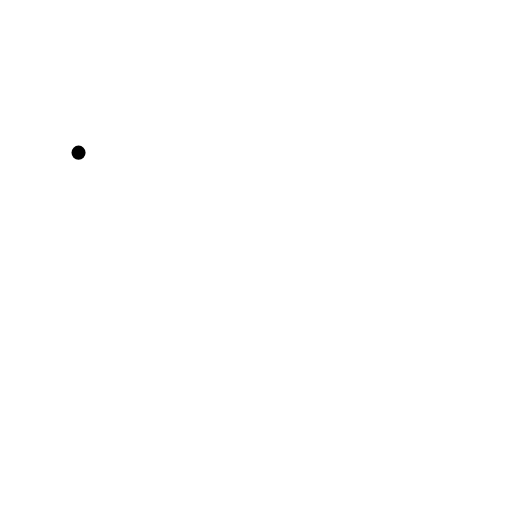
t = 0.00 s
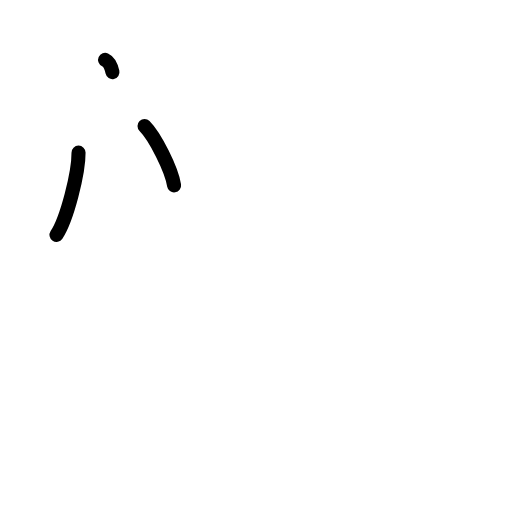
t = 2.40 s
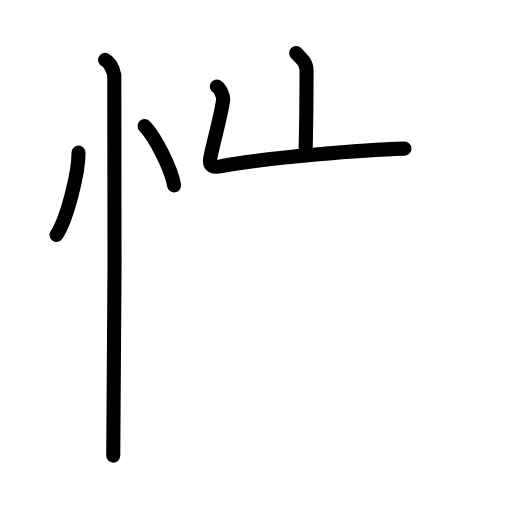
t = 4.80 s
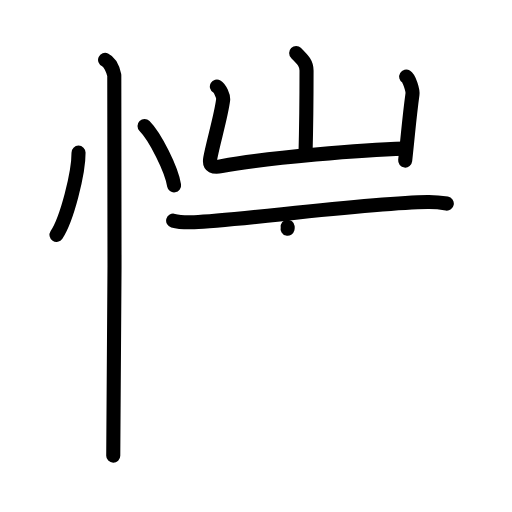
t = 7.20 s
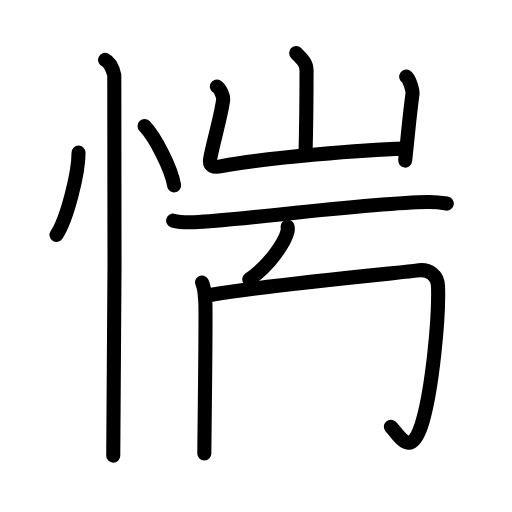
t = 9.60 s
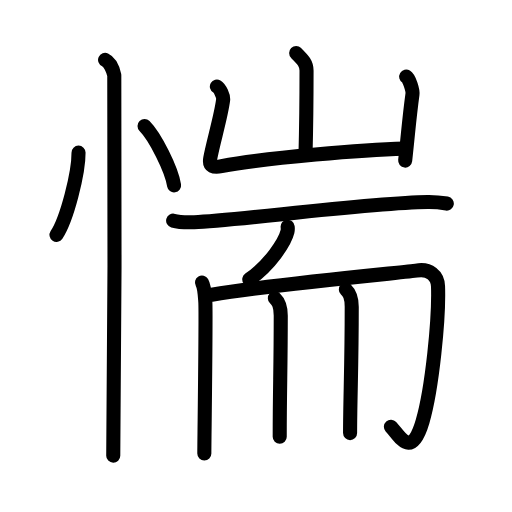
t = 12.00 s

The animated SVG that drew these frames (rendered in a browser with its animation timeline set to each time). Animation: 38 SMIL elements (animate=38); one cycle of 12.00 s.

<?xml version="1.0" encoding="UTF-8"?>
<!--
AniKanjiVG is licensed by CC-BY-SA Paul C. Sommerhoff (https://bitbucket.org/sommerhoff/anikanjivg).
AniKanjiVG uses KanjiVG which is licensed by CC-BY-SA Ulrich Apel (http://kanjivg.tagaini.net).
See also http://creativecommons.org/licenses/by-sa/3.0/
-->
<svg xmlns:kvg='http://kanjivg.tagaini.net' xmlns='http://www.w3.org/2000/svg' width='109' height='109' viewBox='0 0 109 109' style='fill:none;stroke:#000000;stroke-width:3;stroke-linecap:round;stroke-linejoin:round;' id="kvg:kanji_060f4"><g id="kvg:060f4" kvg:element="惴"><g id="kvg:060f4-g1" kvg:element="忄" kvg:variant="true" kvg:original="心" kvg:position="left" kvg:radical="general"><path id="kvg:060f4-s1" kvg:type="㇔" d="M16.72,32.5c0.03,4.31-2.47,14.14-4.69,17.5"><animate attributeName="d" begin="0.0s" dur="1.0s" from="M16.72,32.5C16.72,32.5,16.72,32.5,16.72,32.5" to="M16.72,32.5c0.03,4.31-2.47,14.14-4.69,17.5" />
</path>
<path id="kvg:060f4-s2" kvg:type="㇔" d="M30.77,26.83c2.22,2.23,5.74,9.17,6.29,12.63"><animate attributeName="d" begin="1.0s" dur="1.0s" from="M30.77,26.83C30.77,26.83,30.77,26.83,30.77,26.83" to="M30.77,26.83c2.22,2.23,5.74,9.17,6.29,12.63" />
<animate attributeName="d" begin="0s" dur="1.0s" from="M-100,-100" to="M-100,-100" />
</path>
<path id="kvg:060f4-s3" kvg:type="㇑" d="M22.37,12.75c1.09,0.5,1.74,2.25,1.96,3.25c0.22,1,0,74.75-0.22,81"><animate attributeName="d" begin="2.0s" dur="0.5s" from="M22.37,12.75C22.37,12.75,22.37,12.75,22.37,12.75" to="M22.37,12.75c1.09,0.5,1.74,2.25,1.96,3.25" />
<animate attributeName="d" begin="2.5s" dur="0.5s" from="M22.37,12.75c1.09,0.5,1.74,2.25,1.96,3.25c0,0,0,0,0,0,0" to="M22.37,12.75c1.09,0.5,1.74,2.25,1.96,3.25c0.22,1,0,74.75-0.22,81" />
<animate attributeName="d" begin="0s" dur="2.0s" from="M-100,-100" to="M-100,-100" />
</path>
</g>
<g id="kvg:060f4-g2" kvg:position="right"><g id="kvg:060f4-g3" kvg:element="山" kvg:position="top"><path id="kvg:060f4-s4" kvg:type="㇑a" d="M63.05,11.29c1.47,1.47,2.21,2.18,2.21,3.74c0,6.6-0.09,13.02-0.22,17.94"><animate attributeName="d" begin="3.0s" dur="0.5s" from="M63.05,11.29C63.05,11.29,63.05,11.29,63.05,11.29" to="M63.05,11.29c1.47,1.47,2.21,2.18,2.21,3.74" />
<animate attributeName="d" begin="3.5s" dur="0.5s" from="M63.05,11.29c1.47,1.47,2.21,2.18,2.21,3.74c0,0,0,0,0,0,0" to="M63.05,11.29c1.47,1.47,2.21,2.18,2.21,3.74c0,6.6-0.09,13.02-0.22,17.94" />
<animate attributeName="d" begin="0s" dur="3.0s" from="M-100,-100" to="M-100,-100" />
</path>
<path id="kvg:060f4-s5" kvg:type="㇄a" d="M46.17,18.42c0.67,0.39,1.43,2.07,1.33,2.86c-0.44,3.52-2.14,9.09-2.74,12.43c-0.32,1.78,0.76,1.98,2.41,1.67c9.84-1.88,30.57-3.51,38.93-3.73"><animate attributeName="d" begin="4.0s" dur="0.25s" from="M46.17,18.42C46.17,18.42,46.17,18.42,46.17,18.42" to="M46.17,18.42c0.67,0.39,1.43,2.07,1.33,2.86" />
<animate attributeName="d" begin="4.25s" dur="0.25s" from="M46.17,18.42c0.67,0.39,1.43,2.07,1.33,2.86c0,0,0,0,0,0,0" to="M46.17,18.42c0.67,0.39,1.43,2.07,1.33,2.86c-0.44,3.52-2.14,9.09-2.74,12.43" />
<animate attributeName="d" begin="4.5s" dur="0.25s" from="M46.17,18.42c0.67,0.39,1.43,2.07,1.33,2.86c-0.44,3.52-2.14,9.09-2.74,12.43c0,0,0,0,0,0,0" to="M46.17,18.42c0.67,0.39,1.43,2.07,1.33,2.86c-0.44,3.52-2.14,9.09-2.74,12.43c-0.32,1.78,0.76,1.98,2.41,1.67" />
<animate attributeName="d" begin="4.75s" dur="0.25s" from="M46.17,18.42c0.67,0.39,1.43,2.07,1.33,2.86c-0.44,3.52-2.14,9.09-2.74,12.43c-0.32,1.78,0.76,1.98,2.41,1.67c0,0,0,0,0,0,0" to="M46.17,18.42c0.67,0.39,1.43,2.07,1.33,2.86c-0.44,3.52-2.14,9.09-2.74,12.43c-0.32,1.78,0.76,1.98,2.41,1.67c9.84-1.88,30.57-3.51,38.93-3.73" />
<animate attributeName="d" begin="0s" dur="4.0s" from="M-100,-100" to="M-100,-100" />
</path>
<path id="kvg:060f4-s6" kvg:type="㇑" d="M86.48,16.32c0.67,0.4,1.44,2.95,1.33,3.74c-0.66,4.84-0.81,7.19-1.55,14.13"><animate attributeName="d" begin="5.0s" dur="0.5s" from="M86.48,16.32C86.48,16.32,86.48,16.32,86.48,16.32" to="M86.48,16.32c0.67,0.4,1.44,2.95,1.33,3.74" />
<animate attributeName="d" begin="5.5s" dur="0.5s" from="M86.48,16.32c0.67,0.4,1.44,2.95,1.33,3.74c0,0,0,0,0,0,0" to="M86.48,16.32c0.67,0.4,1.44,2.95,1.33,3.74c-0.66,4.84-0.81,7.19-1.55,14.13" />
<animate attributeName="d" begin="0s" dur="5.0s" from="M-100,-100" to="M-100,-100" />
</path>
</g>
<g id="kvg:060f4-g4" kvg:element="而" kvg:position="bottom"><g id="kvg:060f4-g5" kvg:position="top"><path id="kvg:060f4-s7" kvg:type="㇐" d="M36.86,46.98c1.17,0.33,3.32,0.37,4.49,0.33c9.01-0.34,36.89-4.12,49.67-4.29c1.95-0.03,3.12,0.16,4.1,0.32"><animate attributeName="d" begin="6.0s" dur="0.3333333333333333s" from="M36.86,46.98C36.86,46.98,36.86,46.98,36.86,46.98" to="M36.86,46.98c1.17,0.33,3.32,0.37,4.49,0.33" />
<animate attributeName="d" begin="6.333333333333333s" dur="0.3333333333333333s" from="M36.86,46.98c1.17,0.33,3.32,0.37,4.49,0.33c0,0,0,0,0,0,0" to="M36.86,46.98c1.17,0.33,3.32,0.37,4.49,0.33c9.01-0.34,36.89-4.12,49.67-4.29" />
<animate attributeName="d" begin="6.666666666666667s" dur="0.3333333333333333s" from="M36.86,46.98c1.17,0.33,3.32,0.37,4.49,0.33c9.01-0.34,36.89-4.12,49.67-4.29c0,0,0,0,0,0,0" to="M36.86,46.98c1.17,0.33,3.32,0.37,4.49,0.33c9.01-0.34,36.89-4.12,49.67-4.29c1.95-0.03,3.12,0.16,4.1,0.32" />
<animate attributeName="d" begin="0s" dur="6.0s" from="M-100,-100" to="M-100,-100" />
</path>
<path id="kvg:060f4-s8" kvg:type="㇒" d="M61.24,48.26c0.03,0.26,0.05,0.68-0.04,1.06c-0.56,2.24-3.76,7.14-8.13,10.15"><animate attributeName="d" begin="7.0s" dur="0.5s" from="M61.24,48.26C61.24,48.26,61.24,48.26,61.24,48.26" to="M61.24,48.26c0.03,0.26,0.05,0.68-0.04,1.06" />
<animate attributeName="d" begin="7.5s" dur="0.5s" from="M61.24,48.26c0.03,0.26,0.05,0.68-0.04,1.06c0,0,0,0,0,0,0" to="M61.24,48.26c0.03,0.26,0.05,0.68-0.04,1.06c-0.56,2.24-3.76,7.14-8.13,10.15" />
<animate attributeName="d" begin="0s" dur="7.0s" from="M-100,-100" to="M-100,-100" />
</path>
</g>
<g id="kvg:060f4-g6" kvg:position="bottom"><g id="kvg:060f4-g7" kvg:element="冂"><path id="kvg:060f4-s9" kvg:type="㇑" d="M43,60.16c0.54,0.92,0.59,2.39,0.71,4.06c0.18,2.4-0.21,29.56-0.21,32.32"><animate attributeName="d" begin="8.0s" dur="0.5s" from="M43,60.16C43,60.16,43,60.16,43,60.16" to="M43,60.16c0.54,0.92,0.59,2.39,0.71,4.06" />
<animate attributeName="d" begin="8.5s" dur="0.5s" from="M43,60.16c0.54,0.92,0.59,2.39,0.71,4.06c0,0,0,0,0,0,0" to="M43,60.16c0.54,0.92,0.59,2.39,0.71,4.06c0.18,2.4-0.21,29.56-0.21,32.32" />
<animate attributeName="d" begin="0s" dur="8.0s" from="M-100,-100" to="M-100,-100" />
</path>
<path id="kvg:060f4-s10" kvg:type="㇆a" d="M45.08,62.75c12.62-2.17,42.34-4.9,43.53-5.13c2.85-0.55,4.56,1.11,4.64,3.32c0.25,6.81-1.25,21.81-3.29,28.79c-2.33,7.97-4.6,3.5-6.74,1.11"><animate attributeName="d" begin="9.0s" dur="0.25s" from="M45.08,62.75C45.08,62.75,45.08,62.75,45.08,62.75" to="M45.08,62.75c12.62-2.17,42.34-4.9,43.53-5.13" />
<animate attributeName="d" begin="9.25s" dur="0.25s" from="M45.08,62.75c12.62-2.17,42.34-4.9,43.53-5.13c0,0,0,0,0,0,0" to="M45.08,62.75c12.62-2.17,42.34-4.9,43.53-5.13c2.85-0.55,4.56,1.11,4.64,3.32" />
<animate attributeName="d" begin="9.5s" dur="0.25s" from="M45.08,62.75c12.62-2.17,42.34-4.9,43.53-5.13c2.85-0.55,4.56,1.11,4.64,3.32c0,0,0,0,0,0,0" to="M45.08,62.75c12.62-2.17,42.34-4.9,43.53-5.13c2.85-0.55,4.56,1.11,4.64,3.32c0.25,6.81-1.25,21.81-3.29,28.79" />
<animate attributeName="d" begin="9.75s" dur="0.25s" from="M45.08,62.75c12.62-2.17,42.34-4.9,43.53-5.13c2.85-0.55,4.56,1.11,4.64,3.32c0.25,6.81-1.25,21.81-3.29,28.79c0,0,0,0,0,0,0" to="M45.08,62.75c12.62-2.17,42.34-4.9,43.53-5.13c2.85-0.55,4.56,1.11,4.64,3.32c0.25,6.81-1.25,21.81-3.29,28.79c-2.33,7.97-4.6,3.5-6.74,1.11" />
<animate attributeName="d" begin="0s" dur="9.0s" from="M-100,-100" to="M-100,-100" />
</path>
</g>
<path id="kvg:060f4-s11" kvg:type="㇑" d="M58.52,63.49c0.7,0.67,1.25,1.47,1.25,3.7c0,11.41-0.22,15.47-0.22,25.77"><animate attributeName="d" begin="10.0s" dur="0.5s" from="M58.52,63.49C58.52,63.49,58.52,63.49,58.52,63.49" to="M58.52,63.49c0.7,0.67,1.25,1.47,1.25,3.7" />
<animate attributeName="d" begin="10.5s" dur="0.5s" from="M58.52,63.49c0.7,0.67,1.25,1.47,1.25,3.7c0,0,0,0,0,0,0" to="M58.52,63.49c0.7,0.67,1.25,1.47,1.25,3.7c0,11.41-0.22,15.47-0.22,25.77" />
<animate attributeName="d" begin="0s" dur="10.0s" from="M-100,-100" to="M-100,-100" />
</path>
<path id="kvg:060f4-s12" kvg:type="㇑" d="M73.63,61.63c0.7,0.67,1.25,1.47,1.25,3.7c0,12.66-0.35,19.74-0.35,26.87"><animate attributeName="d" begin="11.0s" dur="0.5s" from="M73.63,61.63C73.63,61.63,73.63,61.63,73.63,61.63" to="M73.63,61.63c0.7,0.67,1.25,1.47,1.25,3.7" />
<animate attributeName="d" begin="11.5s" dur="0.5s" from="M73.63,61.63c0.7,0.67,1.25,1.47,1.25,3.7c0,0,0,0,0,0,0" to="M73.63,61.63c0.7,0.67,1.25,1.47,1.25,3.7c0,12.66-0.35,19.74-0.35,26.87" />
<animate attributeName="d" begin="0s" dur="11.0s" from="M-100,-100" to="M-100,-100" />
</path>
</g>
</g>
</g>
</g>
</svg>
